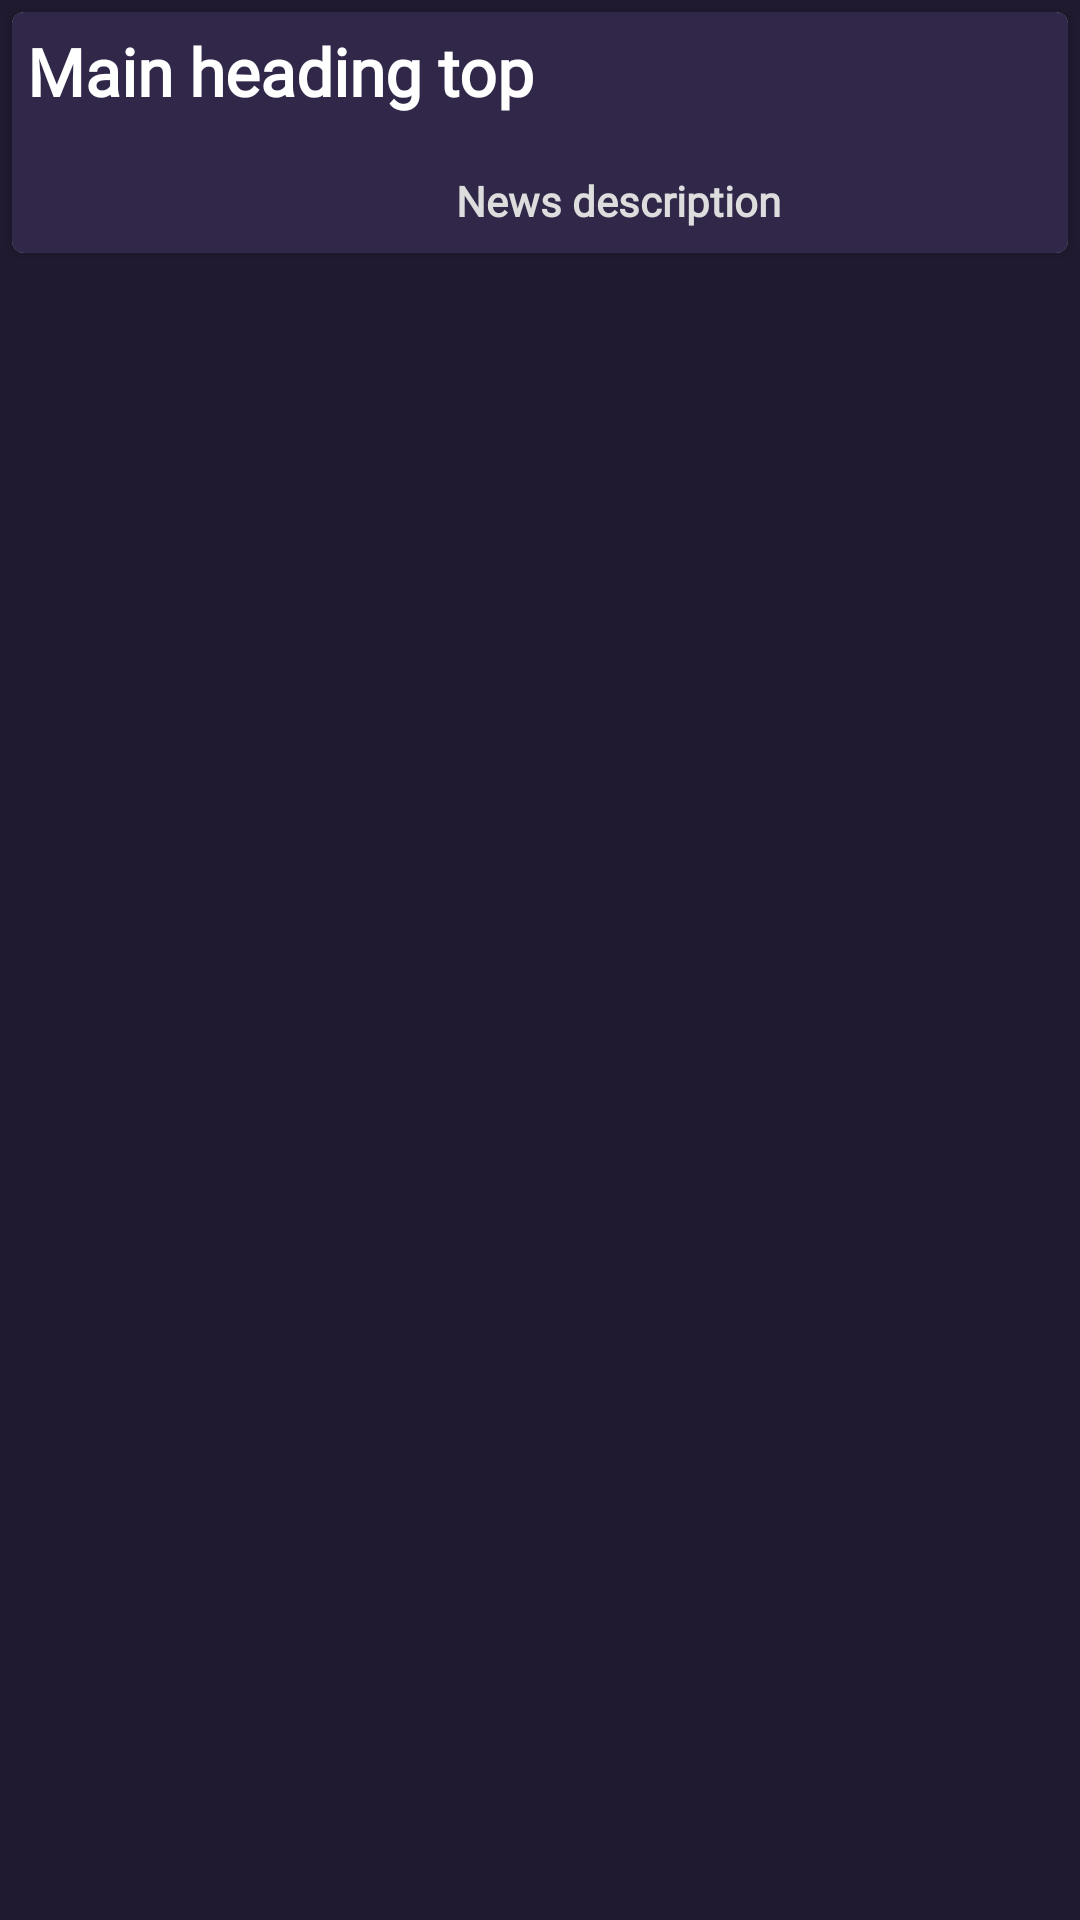

Produce the Android XML layout that renders to this screen, including the resource entries it uses.
<!-- AndroidManifest.xml: application theme Theme.MilestoneReadbout -->
<!-- res/layout/saved_news_card.xml -->
<?xml version="1.0" encoding="utf-8"?>
<RelativeLayout xmlns:android="http://schemas.android.com/apk/res/android"
    xmlns:app="http://schemas.android.com/apk/res-auto"
    android:layout_width="match_parent"
    android:layout_height="match_parent"
    android:background="@color/primary"
    >
    <androidx.cardview.widget.CardView
        android:id="@+id/savedNewsCard"
        android:layout_width="match_parent"
        android:layout_height="wrap_content"
        android:layout_margin="4dp"
        android:clickable="true"
        android:focusable="true"
        app:cardCornerRadius="4dp">

        <LinearLayout
            android:layout_width="match_parent"
            android:layout_height="wrap_content"
            android:background="@color/lightPrimary"
            android:padding="3dp"
            android:orientation="vertical">

            <TextView
                android:id="@+id/savedNewsTitle"
                android:layout_width="match_parent"
                android:layout_height="match_parent"
                android:ellipsize="end"
                android:justificationMode="inter_word"
                android:maxLines="2"
                android:fontFamily="@font/raleway_b"
                android:padding="2dp"
                android:layout_marginBottom="12dp"
                android:text="Main heading top"
                android:textColor="@color/white"
                android:textSize="22sp"
                android:textStyle="bold" />

            <RelativeLayout
                android:layout_width="match_parent"
                android:layout_height="wrap_content">
                <TextView
                    android:id="@+id/savedNewsDescription"
                    android:layout_width="match_parent"
                    android:layout_height="wrap_content"
                    android:justificationMode="none"
                    android:maxLines="4"
                    android:padding="5dp"
                    android:fontFamily="@font/montserrat"
                    android:text="News description"
                    android:textColor="#dddddd"
                    android:textStyle="bold"
                    android:layout_toEndOf="@+id/savedNewsImage"
                    />

                <ImageView
                    android:id="@+id/savedNewsImage"
                    android:layout_width="140dp"
                    android:layout_height="wrap_content"
                    android:layout_weight="1"
                    android:padding="4dp"
                    android:layout_alignParentStart="true"
                    android:src="@drawable/ic_launcher_background" />

            </RelativeLayout>











        </LinearLayout>
    </androidx.cardview.widget.CardView>
</RelativeLayout>
<!-- resources referenced by this layout -->
<resources>
  <color name="lightPrimary">#312849</color>
  <color name="primary">#201A30</color>
  <color name="white">#FFFFFFFF</color>
  <style name="Theme.MilestoneReadbout" parent="Theme.MaterialComponents.DayNight.NoActionBar">
          
          <item name="colorPrimary">@color/purple_500</item>
          <item name="colorPrimaryVariant">@color/purple_700</item>
          <item name="colorOnPrimary">@color/white</item>
          
          <item name="colorSecondary">@color/teal_200</item>
          <item name="colorSecondaryVariant">@color/teal_700</item>
          <item name="colorOnSecondary">@color/black</item>
          
          <item name="android:statusBarColor">?attr/colorPrimaryVariant</item>
          
      </style>
  <color name="purple_500">#FF6200EE</color>
  <color name="purple_700">#FF3700B3</color>
  <color name="teal_200">#FF03DAC5</color>
  <color name="teal_700">#FF018786</color>
  <color name="black">#FF000000</color>
</resources>
